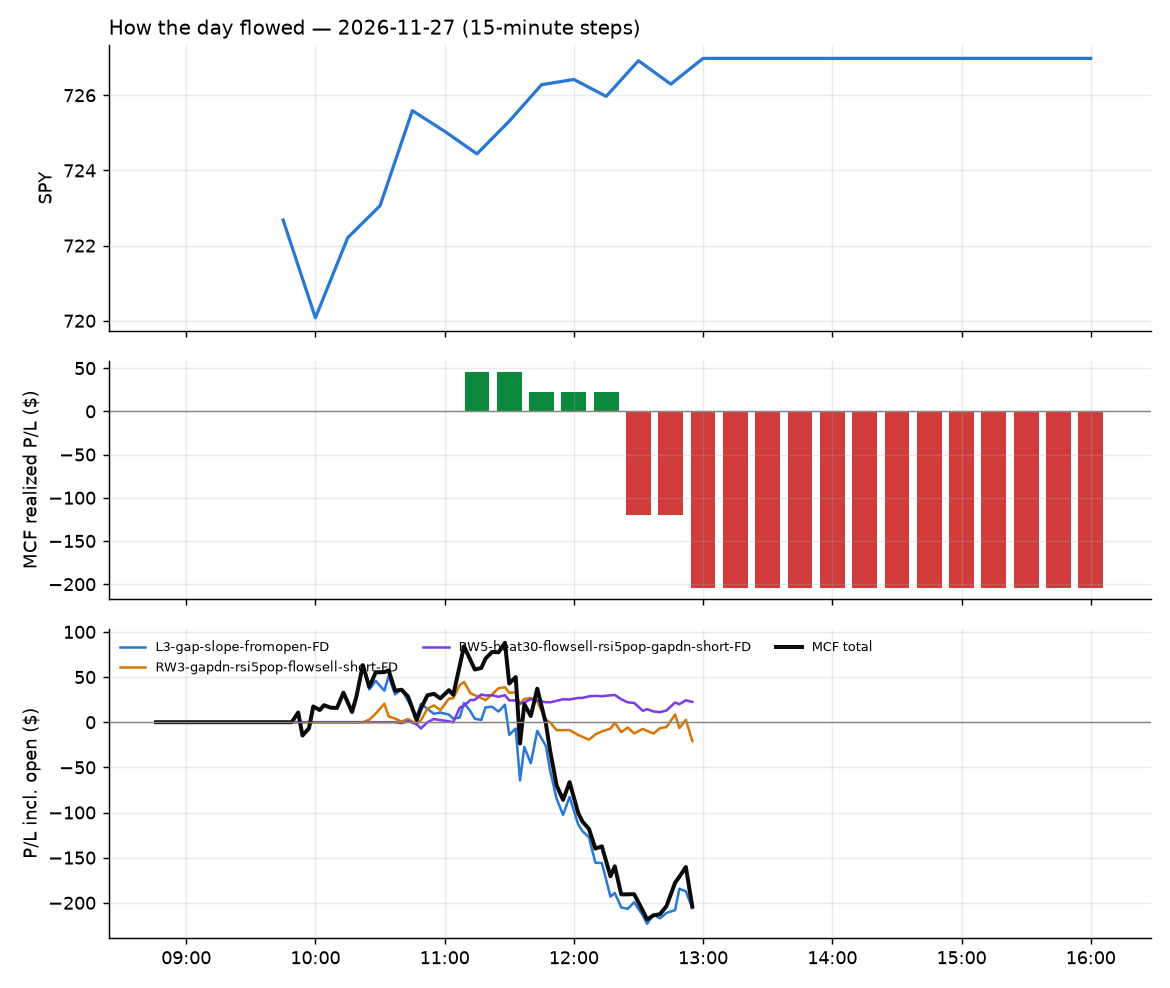

Values plotted in this chart, from the file beside it:
id, run_id, symbol, strategy, side, date, signal_time, entry_time, entry, stop, target, exit_time, exit, exit_reason, r_multiple, mae_r, mfe_r, success, shares, pnl, broker_order_id, slip_bps, pnl_adj, r_raw
12312, 1, AVBP, L3-gap-slope-fromopen-FD, -1, 2026-11-27, 2026-11-27 09:50:29.397471-05:00, 2026-11-27 09:50:32.277142-05:00, 12.46, 12.8, 12.21, 2026-11-27 12:55:40.463063-05:00, 12.65, flatten, -0.5924, -0.822, 0.6752, , 269, -51.11, bdd25e85-0959-4aaf-aba1-a52e8c55c7ae, 35.99, -54.28, -0.5578
12313, 1, AHCO, L3-gap-slope-fromopen-FD, -1, 2026-11-27, 2026-11-27 10:10:25.320182-05:00, 2026-11-27 10:10:26.394794-05:00, 7.58, 7.671, 7.499, 2026-11-27 12:55:37.380372-05:00, 7.61, flatten, -0.4507, -0.7109, 0.1641, , 154, -4.62, ccc5cdfb-66f3-4d8b-9e0c-5ac9ac733690, 6.592, -6.346, -0.3281
12314, 1, AHCO, L3-gap-slope-fromopen-FD, -1, 2026-11-27, 2026-11-27 10:20:28.562301-05:00, 2026-11-27 10:20:29.507314-05:00, 7.58, 7.671, 7.499, 2026-11-27 12:55:37.380372-05:00, 7.61, flatten, -0.4507, -0.7109, 0.1641, , 118, -3.54, 198c5bf2-4840-4cf9-bbb4-b9932776c4a7, 6.592, -4.863, -0.3281
12261, 1, DBX, RW3-gapdn-rsi5pop-flowsell-short-FD, -1, 2026-11-27, 2026-11-27 10:25:36.672587-05:00, 2026-11-27 10:25:38.595530-05:00, 37.81, 38.24, 37.5, 2026-11-27 11:09:26.962879-05:00, 37.5, target, 0.7089, -0.09328, 0.7579, , 88, 27.28, ad9719f2-956d-4441-ad49-cba619e27b21, 15.84, 26.75, 0.7229
12265, 1, USFD, RW3-gapdn-rsi5pop-flowsell-short-FD, -1, 2026-11-27, 2026-11-27 10:26:07.817646-05:00, 2026-11-27 10:26:09.654768-05:00, 111.6, 112.4, 111, 2026-11-27 11:44:54.899787-05:00, 112.4, stop, -1.097, -1, 0.2949, , 30, -23.91, 1516bc15-75b0-4c61-abdb-fab030ff0e3c, 8.059, -25.67, -1.022
12315, 1, AHCO, L3-gap-slope-fromopen-FD, -1, 2026-11-27, 2026-11-27 10:40:27.381466-05:00, 2026-11-27 10:40:28.485726-05:00, 7.57, 7.661, 7.489, 2026-11-27 12:55:37.380372-05:00, 7.61, flatten, -0.5601, -0.8203, 0.05469, , 121, -4.84, 2c7b2ca8-bb99-4c2f-b704-28bd393027cb, 6.601, -6.196, -0.4375
12262, 1, PCG, RW5-heat30-flowsell-rsi5pop-gapdn-short-…, -1, 2026-11-27, 2026-11-27 10:40:55.396298-05:00, 2026-11-27 10:40:56.037526-05:00, 14.44, 14.53, 14.36, 2026-11-27 11:11:40.441041-05:00, 14.36, target, 0.8324, -0.3203, 0.9609, , 233, 18.64, 7540ac2d-b3f0-47b2-9834-6edabba01f46, 3.461, 18.17, 0.8541
12316, 1, JAN, RW3-gapdn-rsi5pop-flowsell-short-FD, -1, 2026-11-27, 2026-11-27 10:50:49.867626-05:00, 2026-11-27 10:50:50.510907-05:00, 34.17, 34.48, 33.92, 2026-11-27 12:55:33.471963-05:00, 34.24, flatten, -0.2709, -0.3529, 0.5294, , 98, -6.86, ccb2c745-11cf-402e-8f5d-b2b5913a2e12, 8.772, -8.273, -0.2246
12317, 1, JHX, RW3-gapdn-rsi5pop-flowsell-short-FD, -1, 2026-11-27, 2026-11-27 10:55:46.905065-05:00, 2026-11-27 10:55:50.514493-05:00, 28.97, 29.26, 28.61, 2026-11-27 12:55:37.039856-05:00, 29.08, flatten, -0.42, -0.4581, 0.2371, , 116, -12.77, c18cdaf3-94ff-455c-8ccd-f4b2a5cab7cb, -12.07, -14.37, -0.3733
12318, 1, EXR, RW3-gapdn-rsi5pop-flowsell-short-FD, -1, 2026-11-27, 2026-11-27 10:58:27.689813-05:00, 2026-11-27 10:58:28.822662-05:00, 161.8, 162.5, 161, 2026-11-27 12:55:38.041572-05:00, 162, flatten, -0.3525, -0.3485, 0.4155, , 20, -4.54, 99735284-8322-4736-a01b-517efae6d337, 5.561, -5.26, -0.3043
12319, 1, LDOS, RW5-heat30-flowsell-rsi5pop-gapdn-short-…, -1, 2026-11-27, 2026-11-27 11:00:47.582986-05:00, 2026-11-27 11:00:48.598778-05:00, 131.6, 132.8, 130.5, 2026-11-27 12:55:34.194874-05:00, 131.8, flatten, -0.1726, -0.29, 0.5454, , 25, -4.25, 277986fa-488a-4896-bb43-fcf784f23d5a, 0.5697, -4.984, -0.1472
12272, 1, PANW, L3-gap-slope-fromopen-FD, -1, 2026-11-27, 2026-11-27 11:25:53.896347-05:00, 2026-11-27 11:25:54.871149-05:00, 356.4, 361.3, 351.4, 2026-11-27 12:15:54.980005-05:00, 361.7, stop, -1.124, -1.034, 0.2356, , 9, -48.12, dfec7742-a69c-41ac-8493-b9f9477d54d6, -0.9823, -49.81, -1.086
12273, 1, PANW, L3-gap-slope-fromopen-FD, -1, 2026-11-27, 2026-11-27 11:35:57.163123-05:00, 2026-11-27 11:35:57.455567-05:00, 356.1, 361.2, 351.3, 2026-11-27 12:15:55.686509-05:00, 361.7, stop, -1.135, -1.054, 0.1432, , 9, -49.68, 2e0c8a29-1856-4bd9-a14e-5661089fab75, 1.943, -51.37, -1.098
12274, 1, PANW, L3-gap-slope-fromopen-FD, -1, 2026-11-27, 2026-11-27 11:45:57.038207-05:00, 2026-11-27 11:46:00.422424-05:00, 356.8, 361.4, 351.5, 2026-11-27 12:16:05.141077-05:00, 361.6, stop, -1.081, -1.029, 0.09049, , 9, -43.92, aae8681a-40c6-4076-94d4-0ea1b76a738f, -7.574, -45.61, -1.041
12320, 1, PG, RW5-heat30-flowsell-rsi5pop-gapdn-short-…, -1, 2026-11-27, 2026-11-27 12:40:56.102804-05:00, 2026-11-27 12:40:59.728046-05:00, 173.3, 174, 172.5, 2026-11-27 12:55:36.360435-05:00, 172.8, flatten, 0.5124, -0.04678, 0.4706, , 19, 8.07, 6832d259-c15a-4708-8b96-b9bd7e2a54c5, -2.005, 7.339, 0.5634
